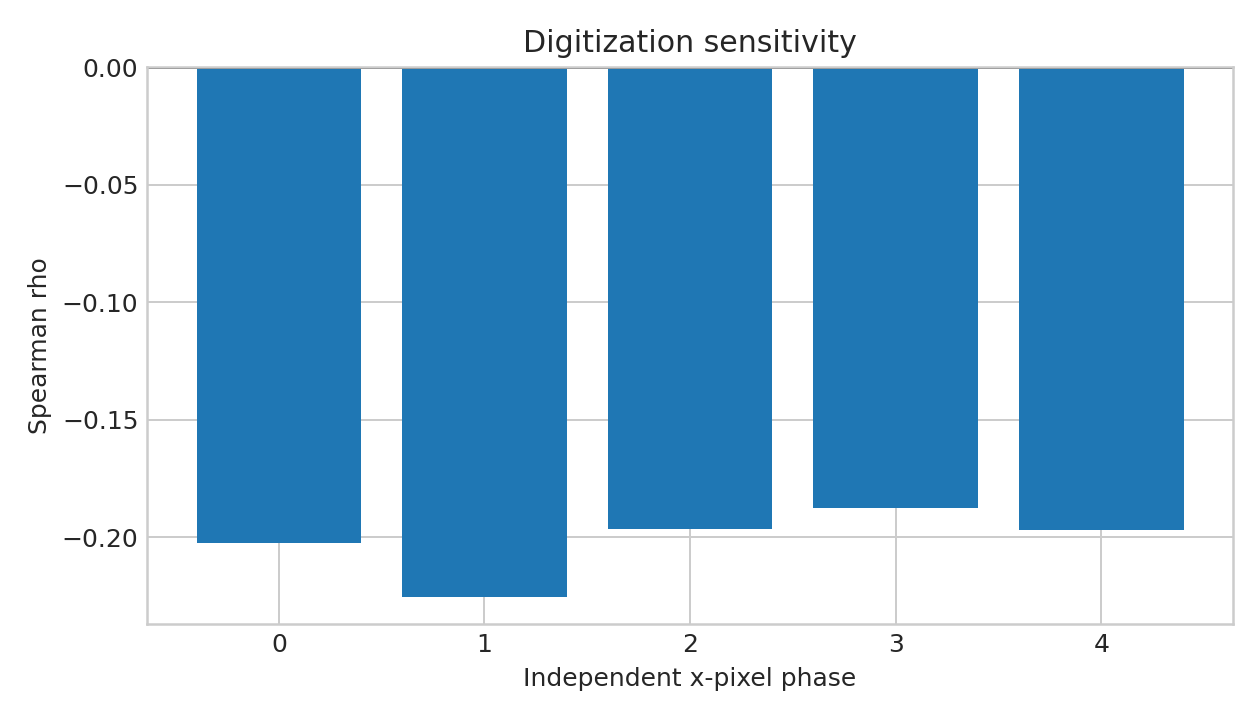

Source data for this figure (header and first rows):
pixel_phase, n_pixels, spearman_rho
0, 654, -0.2025
1, 644, -0.2256
2, 675, -0.1964
3, 630, -0.1877
4, 668, -0.1969
